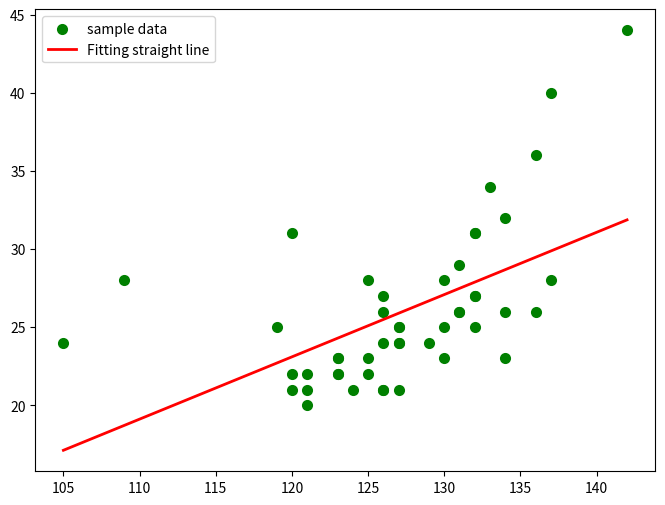

Python code for this plot:
import numpy as np
import scipy as sp
import matplotlib.pyplot as plt
from scipy.optimize import leastsq

##样本数据(Xi,Yi)，需要转换成数组(列表)形式
Xi=np.array([105,109,119,120,120,120,121,121,121,123,123,123,123,124,125,125,125,126,126,126,126,126,127,127,127,127,127,129,130,130,130,131,131,131,132,132,132,132,132,133,134,134,134,136,136,137,137,142]) #身高
Yi=np.array([24,28,25,31,22,21,21,22,20,23,22,23,22,21,28,23,22,21,26,24,21,27,25,25,24,24,21,24,25,23,28,29,26,26,31,27,27,31,25,34,23,26,32,36,26,40,28,44])#体重

##需要拟合的函数func :指定函数的形状 k= 0.42116973935 b= -8.28830260655
def func(p,x):
    k,b=p
    return k*x+b

##偏差函数：x,y都是列表:这里的x,y更上面的Xi,Yi中是一一对应的
def error(p,x,y):
    return func(p,x)-y

#k,b的初始值，可以任意设定,经过几次试验，发现p0的值会影响cost的值：Para[1]
p0=[1,20]

#把error函数中除了p0以外的参数打包到args中(使用要求)
Para=leastsq(error,p0,args=(Xi,Yi))

#读取结果
k,b=Para[0]
print("k=",k,"b=",b)


#画样本点
plt.figure(figsize=(8,6)) ##指定图像比例： 8：6
plt.scatter(Xi,Yi,color="green",label="sample data",linewidth=2)

#画拟合直线
x=np.linspace(105,142,100) ##在105-142直接画100个连续点
y=k*x+b ##函数式
plt.plot(x,y,color="red",label="Fitting straight line",linewidth=2)
plt.legend() #绘制图例
plt.show()